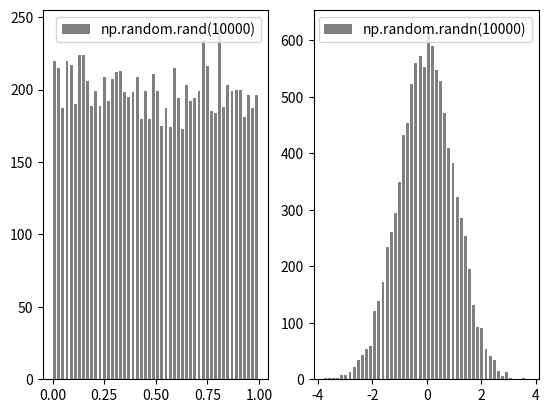

Reproduce this figure in Python.
import numpy as np
import matplotlib.pyplot as plt

x = np.random.rand(10000)
xx = np.random.randn(10000)

plt.figure()
plt.subplot(1,2,1)
plt.hist(x, bins = 50, histtype = 'bar', rwidth = 0.7, color = 'gray', label = 'np.random.rand(10000)')
plt.legend(loc = 'best')
plt.subplot(1,2,2)
plt.hist(xx, bins = 50, histtype = 'bar', rwidth = 0.7, color = 'gray', label = 'np.random.randn(10000)')
plt.legend(loc = 'best')
plt.show()